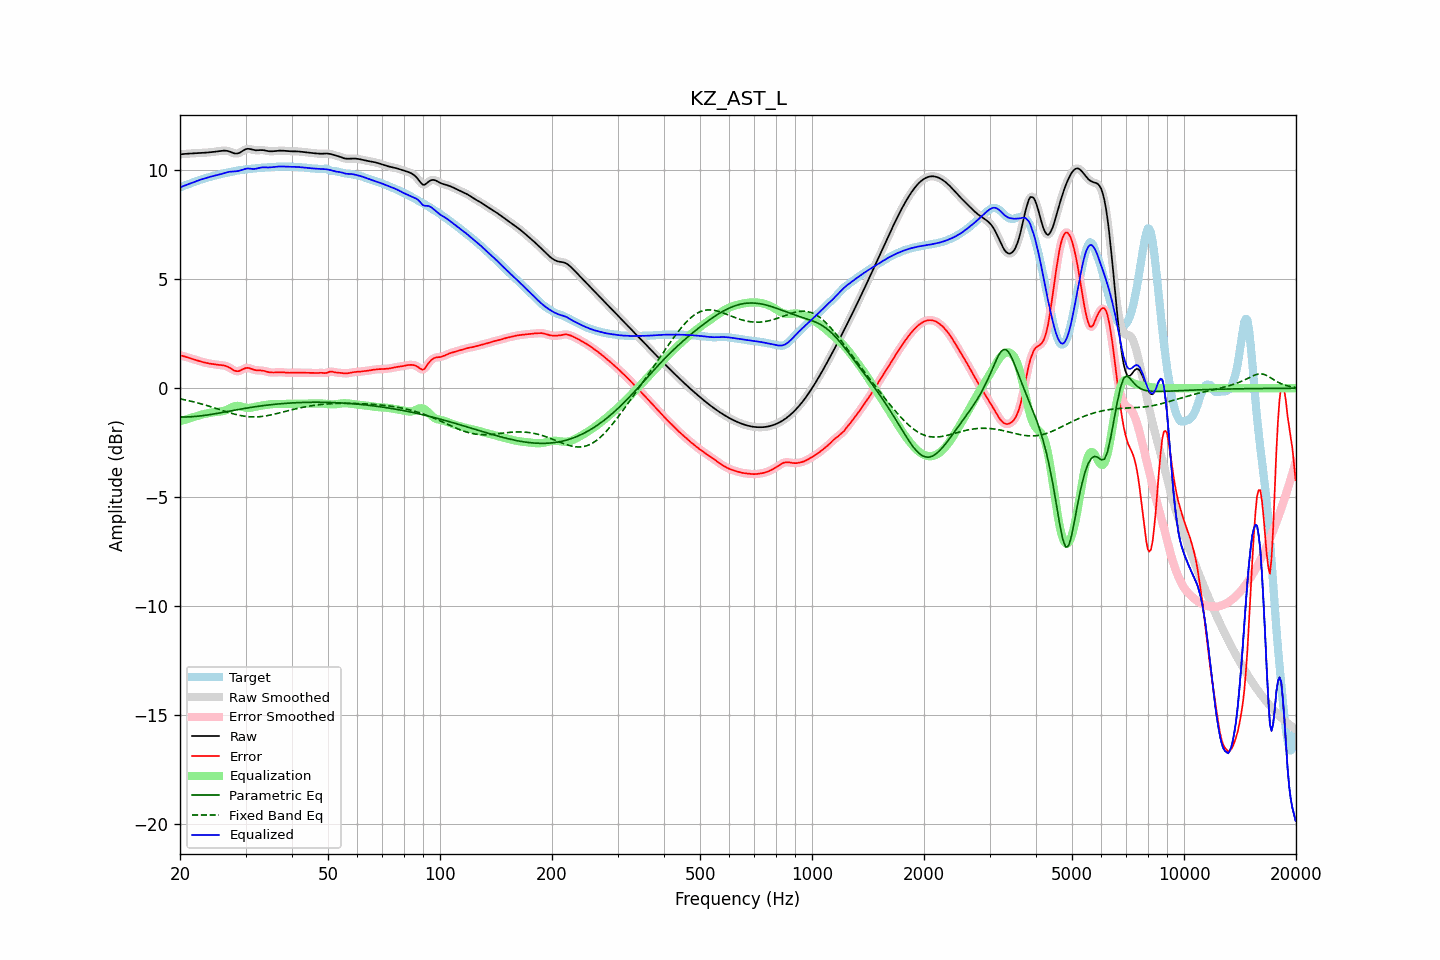

The file beside this chart, header and first rows:
frequency, raw, error, smoothed, error_smoothed, equalization, parametric_eq, fixed_band_eq, equalized_raw, equalized_smoothed, target
20.00, 10.73, 1.51, 10.73, 1.51, -1.52, -1.32, -0.49, 9.22, 9.22, 9.22
20.20, 10.74, 1.49, 10.74, 1.49, -1.49, -1.32, -0.50, 9.25, 9.25, 9.25
20.40, 10.75, 1.47, 10.75, 1.47, -1.47, -1.32, -0.52, 9.28, 9.28, 9.27
20.61, 10.75, 1.45, 10.75, 1.45, -1.45, -1.32, -0.53, 9.30, 9.30, 9.30
20.81, 10.76, 1.43, 10.76, 1.43, -1.43, -1.32, -0.55, 9.33, 9.33, 9.33
21.02, 10.76, 1.41, 10.76, 1.41, -1.40, -1.32, -0.57, 9.36, 9.36, 9.36
21.23, 10.77, 1.38, 10.77, 1.38, -1.38, -1.31, -0.58, 9.39, 9.39, 9.39
21.44, 10.78, 1.36, 10.78, 1.36, -1.36, -1.31, -0.60, 9.42, 9.42, 9.42
21.66, 10.78, 1.34, 10.78, 1.34, -1.34, -1.30, -0.62, 9.44, 9.44, 9.44
21.87, 10.79, 1.31, 10.79, 1.31, -1.31, -1.30, -0.64, 9.47, 9.47, 9.47
22.09, 10.79, 1.29, 10.79, 1.29, -1.29, -1.29, -0.65, 9.50, 9.50, 9.50
22.31, 10.79, 1.27, 10.79, 1.27, -1.27, -1.28, -0.67, 9.53, 9.53, 9.53
22.54, 10.80, 1.24, 10.80, 1.24, -1.24, -1.28, -0.69, 9.55, 9.55, 9.55
22.76, 10.80, 1.22, 10.80, 1.22, -1.22, -1.27, -0.71, 9.58, 9.58, 9.58
22.99, 10.80, 1.20, 10.80, 1.20, -1.20, -1.26, -0.74, 9.60, 9.60, 9.60
23.22, 10.81, 1.18, 10.81, 1.18, -1.18, -1.25, -0.76, 9.62, 9.62, 9.62
23.45, 10.81, 1.17, 10.81, 1.17, -1.17, -1.24, -0.78, 9.64, 9.64, 9.64
23.69, 10.82, 1.15, 10.82, 1.15, -1.15, -1.23, -0.80, 9.66, 9.66, 9.66
23.92, 10.82, 1.14, 10.82, 1.14, -1.14, -1.22, -0.82, 9.69, 9.69, 9.68
24.16, 10.83, 1.12, 10.83, 1.12, -1.12, -1.21, -0.85, 9.71, 9.71, 9.71
24.40, 10.84, 1.11, 10.84, 1.11, -1.11, -1.19, -0.87, 9.73, 9.73, 9.73
24.65, 10.85, 1.10, 10.85, 1.10, -1.10, -1.18, -0.89, 9.74, 9.74, 9.75
24.89, 10.86, 1.09, 10.86, 1.09, -1.09, -1.17, -0.92, 9.76, 9.76, 9.77
25.14, 10.87, 1.08, 10.87, 1.08, -1.09, -1.16, -0.94, 9.78, 9.78, 9.78
25.39, 10.88, 1.07, 10.88, 1.07, -1.08, -1.14, -0.96, 9.80, 9.80, 9.80
25.65, 10.89, 1.07, 10.89, 1.07, -1.07, -1.13, -0.99, 9.82, 9.82, 9.82
25.91, 10.89, 1.06, 10.90, 1.06, -1.06, -1.12, -1.01, 9.84, 9.84, 9.84
26.16, 10.90, 1.05, 10.90, 1.05, -1.04, -1.10, -1.04, 9.86, 9.86, 9.85
26.43, 10.90, 1.03, 10.90, 1.03, -1.02, -1.09, -1.06, 9.88, 9.88, 9.87
26.69, 10.89, 1.01, 10.90, 1.01, -0.99, -1.08, -1.08, 9.90, 9.90, 9.89
26.96, 10.88, 0.98, 10.88, 0.98, -0.96, -1.06, -1.11, 9.92, 9.92, 9.90
27.23, 10.86, 0.94, 10.86, 0.94, -0.92, -1.05, -1.13, 9.94, 9.93, 9.92
27.50, 10.83, 0.89, 10.83, 0.89, -0.88, -1.04, -1.15, 9.94, 9.94, 9.94
27.77, 10.80, 0.84, 10.80, 0.84, -0.85, -1.02, -1.17, 9.95, 9.95, 9.95
28.05, 10.77, 0.80, 10.78, 0.81, -0.83, -1.01, -1.19, 9.95, 9.95, 9.97
28.33, 10.77, 0.78, 10.77, 0.78, -0.81, -0.99, -1.21, 9.96, 9.96, 9.98
28.62, 10.78, 0.78, 10.78, 0.78, -0.81, -0.98, -1.23, 9.97, 9.97, 10.00
28.90, 10.80, 0.80, 10.80, 0.80, -0.82, -0.97, -1.24, 9.98, 9.99, 10.01
29.19, 10.84, 0.83, 10.84, 0.83, -0.84, -0.95, -1.26, 10.01, 10.01, 10.02
29.48, 10.89, 0.87, 10.89, 0.87, -0.86, -0.94, -1.27, 10.03, 10.03, 10.02
29.78, 10.93, 0.90, 10.93, 0.90, -0.88, -0.93, -1.28, 10.05, 10.05, 10.03
30.08, 10.97, 0.93, 10.97, 0.93, -0.90, -0.92, -1.29, 10.07, 10.07, 10.04
30.38, 10.99, 0.94, 10.98, 0.93, -0.91, -0.90, -1.30, 10.08, 10.08, 10.05
30.68, 10.98, 0.92, 10.98, 0.92, -0.90, -0.89, -1.31, 10.08, 10.08, 10.06
30.99, 10.97, 0.90, 10.97, 0.90, -0.90, -0.88, -1.31, 10.07, 10.07, 10.07
31.30, 10.95, 0.87, 10.95, 0.87, -0.88, -0.87, -1.32, 10.06, 10.07, 10.08
31.61, 10.93, 0.84, 10.93, 0.85, -0.87, -0.86, -1.32, 10.06, 10.07, 10.09
31.93, 10.92, 0.83, 10.92, 0.83, -0.85, -0.85, -1.32, 10.07, 10.07, 10.09
32.24, 10.92, 0.82, 10.92, 0.82, -0.83, -0.84, -1.31, 10.09, 10.09, 10.10
32.57, 10.92, 0.82, 10.92, 0.82, -0.82, -0.83, -1.31, 10.11, 10.11, 10.11
32.89, 10.93, 0.82, 10.93, 0.82, -0.81, -0.82, -1.30, 10.12, 10.12, 10.11
33.22, 10.93, 0.81, 10.93, 0.81, -0.80, -0.81, -1.29, 10.13, 10.13, 10.12
33.55, 10.92, 0.80, 10.92, 0.80, -0.78, -0.80, -1.29, 10.14, 10.14, 10.12
33.89, 10.91, 0.78, 10.91, 0.78, -0.77, -0.79, -1.27, 10.14, 10.14, 10.13
34.23, 10.89, 0.76, 10.89, 0.76, -0.76, -0.78, -1.26, 10.13, 10.13, 10.13
34.57, 10.88, 0.74, 10.88, 0.74, -0.75, -0.77, -1.25, 10.13, 10.13, 10.14
34.92, 10.87, 0.73, 10.87, 0.73, -0.74, -0.76, -1.23, 10.13, 10.13, 10.14
35.27, 10.87, 0.72, 10.87, 0.72, -0.73, -0.75, -1.22, 10.14, 10.14, 10.15
35.62, 10.88, 0.72, 10.88, 0.72, -0.73, -0.74, -1.20, 10.15, 10.15, 10.15
35.97, 10.88, 0.72, 10.88, 0.72, -0.72, -0.74, -1.18, 10.16, 10.16, 10.16
... 635 more rows
